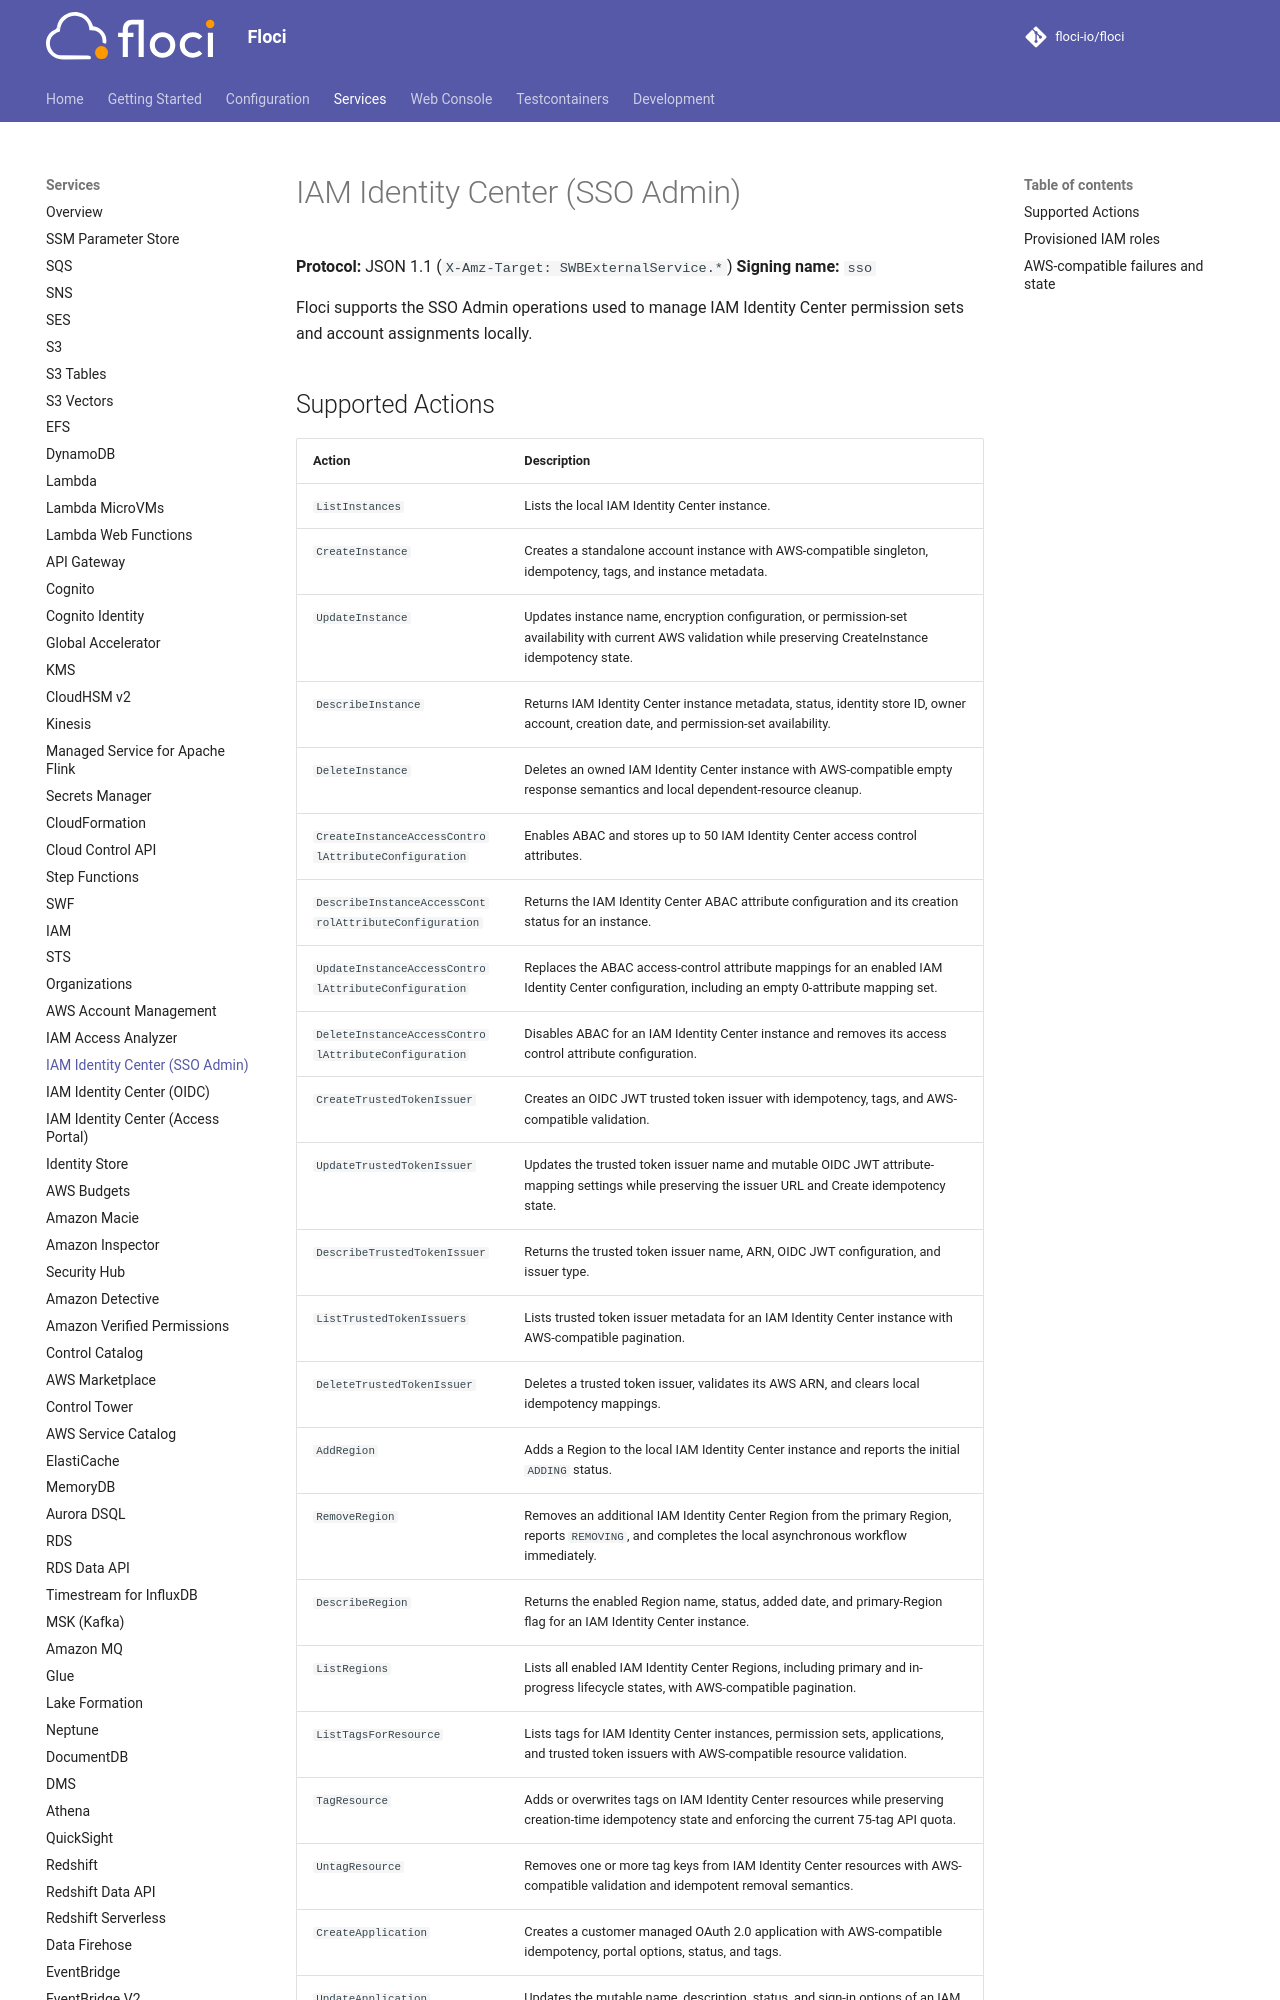

repository: floci-io/floci · page: services/ssoadmin/index.html · generator: mkdocs

# IAM Identity Center (SSO Admin)

**Protocol:** JSON 1.1 (`X-Amz-Target: SWBExternalService.*`)
**Signing name:** `sso`

Floci supports the SSO Admin operations used to manage IAM Identity Center permission sets and account assignments locally.
